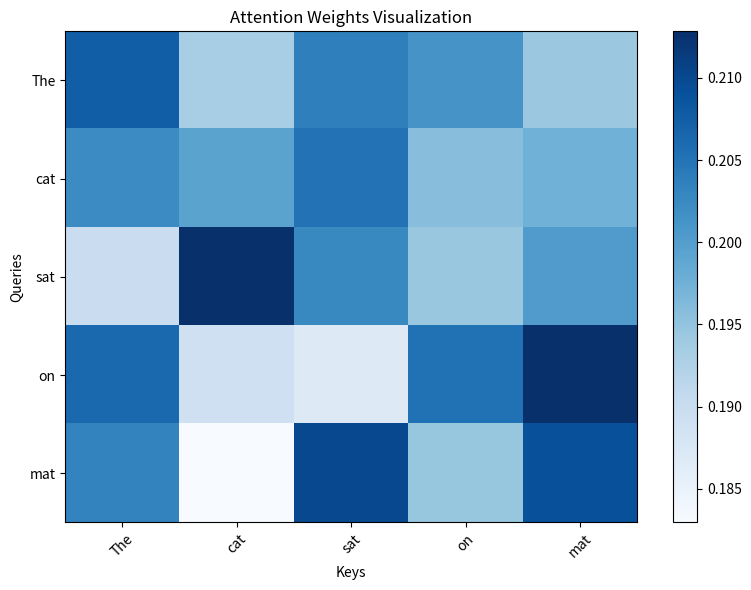

Reproduce this figure in Python.
import numpy as np
import matplotlib.pyplot as plt

class ScaledDotProductAttention:
    """
    Implementation cơ chế Scaled Dot-Product Attention nguyên bản
    Công thức: Attention(Q,K,V) = softmax(QK^T/√d_k)V 
    """
    # Chia cho √d_k để ổn định gradient
    def __init__(self, d_k):
        """
        d_k: Dimensionality của key vectors
        """
        self.d_k = d_k
        self.attention_weights = None # Trọng số attention
        
    def forward(self, Q, K, V, mask=None):
        """
            Q: Query matrix [batch_size, seq_len_q, d_k]
            K: Key matrix [batch_size, seq_len_k, d_k]
            V: Value matrix [batch_size, seq_len_v, d_v]
            mask: Optional mask [batch_size, seq_len_q, seq_len_k]
            
            Returns:
            output: [batch_size, seq_len_q, d_v]
            attention_weights: [batch_size, seq_len_q, seq_len_k]
        """
        
        batch_size = Q.shape[0]
        seq_len_q = Q.shape[1]
        seq_len_k = K.shape[1]
        
        # Bước 1: Tính điểm số (scores) = QK^T
        # Q: [batch_size, seq_len_q, d_k]
        # K^T: [batch_size, d_k, seq_len_k]
        # scores: [batch_size, seq_len_q, seq_len_k]
        scores = np.matmul(Q, K.transpose(0, 2, 1))
        print(f"Scores shape: {scores.shape}")
        print(f"Raw scores (trước scaling):\n{scores[0][:3, :3]}\n")
        
        # Bước 2: Scale scores bằng √d_k
        scores = scores / np.sqrt(self.d_k)
        print(f"Scaled scores (sau khi chia cho √{self.d_k}):\n{scores[0][:3, :3]}\n")
        print(f"Hallo {scores.shape}")
        # Bước 3: Áp dụng mask nếu có (cho masked attention)
        if mask is not None:
            # Set vị trí bị mask thành -inf để sau softmax sẽ thành 0
            scores = np.where(mask == 0, -1e9, scores)
            print(f"Scores sau khi apply mask:\n{scores[0][:3, :3]}\n")
        
        # Bước 4: Áp dụng softmax để có attention weights
        self.attention_weights = self.softmax(scores, axis=-1)
        print(f"hsa {self.attention_weights.shape}")
        print(f"Attention weights (sau softmax):\n{self.attention_weights[0][:3, :3]}\n")
        
        # Bước 5: Nhân attention weights với Value matrix
        # attention_weights: [batch_size, seq_len_q, seq_len_k]
        # V: [batch_size, seq_len_v, d_v]
        # output: [batch_size, seq_len_q, d_v]
        output = np.matmul(self.attention_weights, V)
        print(f"Output shape: {output.shape}")
        
        return output, self.attention_weights
    
    def softmax(self, x, axis=-1):
        """Softmax function implementation"""
        exp_x = np.exp(x - np.max(x, axis=axis, keepdims=True))
        return exp_x / np.sum(exp_x, axis=axis, keepdims=True)

class MultiHeadAttention:
    """
    Multi-Head Attention mechanism
    """
    
    def __init__(self, d_model, num_heads):
        """
        d_model: Dimensionality của model
        num_heads: Số lượng attention heads
        """
        assert d_model % num_heads == 0
        
        self.d_model = d_model
        self.num_heads = num_heads
        self.d_k = d_model // num_heads
        # d_k số chiều mỗi head
        # Linear projections cho Q, K, V
        self.W_q = np.random.randn(d_model, d_model) * 0.1
        self.W_k = np.random.randn(d_model, d_model) * 0.1
        self.W_v = np.random.randn(d_model, d_model) * 0.1
        self.W_o = np.random.randn(d_model, d_model) * 0.1
        
        self.attention = ScaledDotProductAttention(self.d_k)
        
    def forward(self, query, key, value, mask=None):
        """
        query, key, value: [batch_size, seq_len, d_model]
        """
        batch_size = query.shape[0]
        seq_len = query.shape[1]
        
        # Bước 1: Linear projections
        Q = np.matmul(query, self.W_q)  # [batch_size, seq_len, d_model]
        K = np.matmul(key, self.W_k)
        V = np.matmul(value, self.W_v)
        
        # Bước 2: Reshape thành multi-heads
        # [batch_size, seq_len, d_model] -> [batch_size, num_heads, seq_len, d_k]
        Q = Q.reshape(batch_size, seq_len, self.num_heads, self.d_k).transpose(0, 2, 1, 3)
        K = K.reshape(batch_size, seq_len, self.num_heads, self.d_k).transpose(0, 2, 1, 3)
        V = V.reshape(batch_size, seq_len, self.num_heads, self.d_k).transpose(0, 2, 1, 3)
        
        # Reshape để apply attention
        Q = Q.reshape(-1, seq_len, self.d_k)
        K = K.reshape(-1, seq_len, self.d_k)
        V = V.reshape(-1, seq_len, self.d_k)
        
        if mask is not None:
            mask = np.repeat(mask, self.num_heads, axis=0)
        
        # Bước 3: Apply scaled dot-product attention
        # Trả về context vector và attention weight
        attn_output, attn_weights = self.attention.forward(Q, K, V, mask)
        
        # Bước 4: Reshape và concatenate heads
        attn_output = attn_output.reshape(batch_size, self.num_heads, seq_len, self.d_k)
        attn_output = attn_output.transpose(0, 2, 1, 3).reshape(batch_size, seq_len, self.d_model)
        
        # Bước 5: Final linear projection
        output = np.matmul(attn_output, self.W_o)
        
        # Reshape attention weights để visualization
        attn_weights = attn_weights.reshape(batch_size, self.num_heads, seq_len, seq_len)
        
        # trả về kết quả sau lớp FC, và trọng số multi head attention
        return output, attn_weights


def create_causal_mask(seq_len):
    """Tạo causal mask cho autoregressive attention (decoder)"""
    mask = np.tril(np.ones((seq_len, seq_len)))
    return mask

def visualize_attention(attention_weights, tokens=None):
    """Visualize attention weights dưới dạng heatmap"""
    fig, ax = plt.subplots(figsize=(8, 6))
    
    # Nếu có multi-heads, lấy trung bình
    if len(attention_weights.shape) == 4:
        # [batch_size, num_heads, seq_len, seq_len] -> [seq_len, seq_len]
        attention_weights = attention_weights[0].mean(axis=0)
    elif len(attention_weights.shape) == 3:
        # [batch_size, seq_len, seq_len] -> [seq_len, seq_len]
        attention_weights = attention_weights[0]
    
    im = ax.imshow(attention_weights, cmap='Blues', aspect='auto')
    
    if tokens:
        ax.set_xticks(range(len(tokens)))
        ax.set_yticks(range(len(tokens)))
        ax.set_xticklabels(tokens, rotation=45)
        ax.set_yticklabels(tokens)
    
    ax.set_xlabel('Keys')
    ax.set_ylabel('Queries')
    ax.set_title('Attention Weights Visualization')
    
    plt.colorbar(im, ax=ax)
    plt.tight_layout()
    plt.show()


# ============ DEMO VÀ TEST ============

def demo_basic_attention():
    """Demo cơ chế attention cơ bản"""
    print("="*50)
    print("DEMO 1: BASIC SCALED DOT-PRODUCT ATTENTION")
    print("="*50)
    
    # Thiết lập parameters
    batch_size = 1
    seq_len = 4
    
    # Mỗi token(từ) khi được biến đổi thành các Key Vector
    d_k = 8
    
    # Mỗi token cx sẽ có 1 value vector
    d_v = 8
    
    # Tạo data giả, 3 ma trận giống nhau
    np.random.seed(42)
    Q = np.random.randn(batch_size, seq_len, d_k) # query: đặt câu hỏi rằng từ này ở trong câu có ý nghĩa gì
    K = np.random.randn(batch_size, seq_len, d_k) # key: trả lời rằng từ hiện tại có liên quan thế nào đến từ mà query đang hỏi
    V = np.random.randn(batch_size, seq_len, d_v) # value: chứa thông tin của từ đang hỏi
    
    # Khởi tạo attention
    attention = ScaledDotProductAttention(d_k)
    
    # Forward pass
    output, weights = attention.forward(Q, K, V)
    
    print(f"\nInput shapes:")
    print(f"  Q: {Q.shape}")
    print(f"  K: {K.shape}")
    print(f"  V: {V.shape}")
    print(f"\nOutput shape: {output.shape}")
    print(f"Attention weights shape: {weights.shape}")
    
    # Visualize
    tokens = ['Token1', 'Token2', 'Token3', 'Token4']
    visualize_attention(weights, tokens)


def demo_masked_attention():
    """Demo masked attention (cho decoder)"""
    print("\n" + "="*50)
    print("DEMO 2: MASKED (CAUSAL) ATTENTION")
    print("="*50)
    
    batch_size = 1
    seq_len = 5
    d_k = 8
    d_v = 8
    
    # Tạo data
    np.random.seed(42)
    Q = np.random.randn(batch_size, seq_len, d_k)
    K = np.random.randn(batch_size, seq_len, d_k)
    V = np.random.randn(batch_size, seq_len, d_v)
    
    # Tạo causal mask
    mask = create_causal_mask(seq_len)
    mask = np.expand_dims(mask, 0)  # Add batch dimension
    
    print(f"Causal mask:\n{mask[0]}\n")
    
    # Apply attention với mask
    attention = ScaledDotProductAttention(d_k)
    output, weights = attention.forward(Q, K, V, mask)
    
    print(f"Masked attention weights (chú ý tam giác dưới):")
    print(weights[0])
    
    # Visualize
    tokens = [f'Tok{i+1}' for i in range(seq_len)]
    visualize_attention(weights, tokens)

def demo_multi_head_attention():
    """Demo Multi-Head Attention"""
    print("\n" + "="*50)
    print("DEMO 3: MULTI-HEAD ATTENTION")
    print("="*50)
    
    batch_size = 2
    seq_len = 5
    d_model = 64
    num_heads = 8
    
    # Tạo data
    np.random.seed(42)
    x = np.random.randn(batch_size, seq_len, d_model)
    
    # Khởi tạo multi-head attention
    mha = MultiHeadAttention(d_model, num_heads)
    
    # Self-attention: Q=K=V=x
    output, weights = mha.forward(x, x, x)
    
    print(f"Input shape: {x.shape}")
    print(f"Output shape: {output.shape}")
    print(f"Attention weights shape: {weights.shape}")
    print(f"  (batch_size={batch_size}, num_heads={num_heads}, seq_len={seq_len}, seq_len={seq_len})")
    
    # Visualize attention của head đầu tiên
    tokens = [f'Pos{i+1}' for i in range(seq_len)]
    visualize_attention(weights[:, 0:1, :, :], tokens)

def example_text_attention():
    """Ví dụ với text thực tế (simplified)"""
    print("\n" + "="*50)
    print("DEMO 4: TEXT ATTENTION EXAMPLE")
    print("="*50)
    
    # Giả lập word embeddings
    words = ["The", "cat", "sat", "on", "mat"]
    seq_len = len(words)
    d_model = 16
    
    # Random embeddings (thực tế sẽ từ embedding layer)
    np.random.seed(42)
    embeddings = np.random.randn(1, seq_len, d_model) # 1 x 5 x 16
    
    # Apply self-attention
    mha = MultiHeadAttention(d_model, num_heads=4) # mỗi từ sẽ được embedding thành 1 vector 16 chiều, trải qua lớp linear trở thành vector 4 chiều
    output, weights = mha.forward(embeddings, embeddings, embeddings)
    
    print(f"Words: {words}")
    print(f"Input embeddings shape: {embeddings.shape}")
    print(f"Output shape: {output.shape}")
    
    # Visualize attention pattern
    visualize_attention(weights, words)
    
    # Phân tích attention scores
    avg_weights = weights[0].mean(axis=0)  # Average across heads
    print("\nAttention analysis (averaged across heads):")
    for i, word_i in enumerate(words):
        print(f"\n'{word_i}' attends to:")
        for j, word_j in enumerate(words):
            score = avg_weights[i, j]
            print(f"  '{word_j}': {score:.3f}")

if __name__ == "__main__":
    # Chạy các demo
    # demo_basic_attention()
    # demo_masked_attention()
    # demo_multi_head_attention()
    example_text_attention()
    print("\n" + "="*50)
    print("KẾT THÚC DEMO")
    print("="*50)